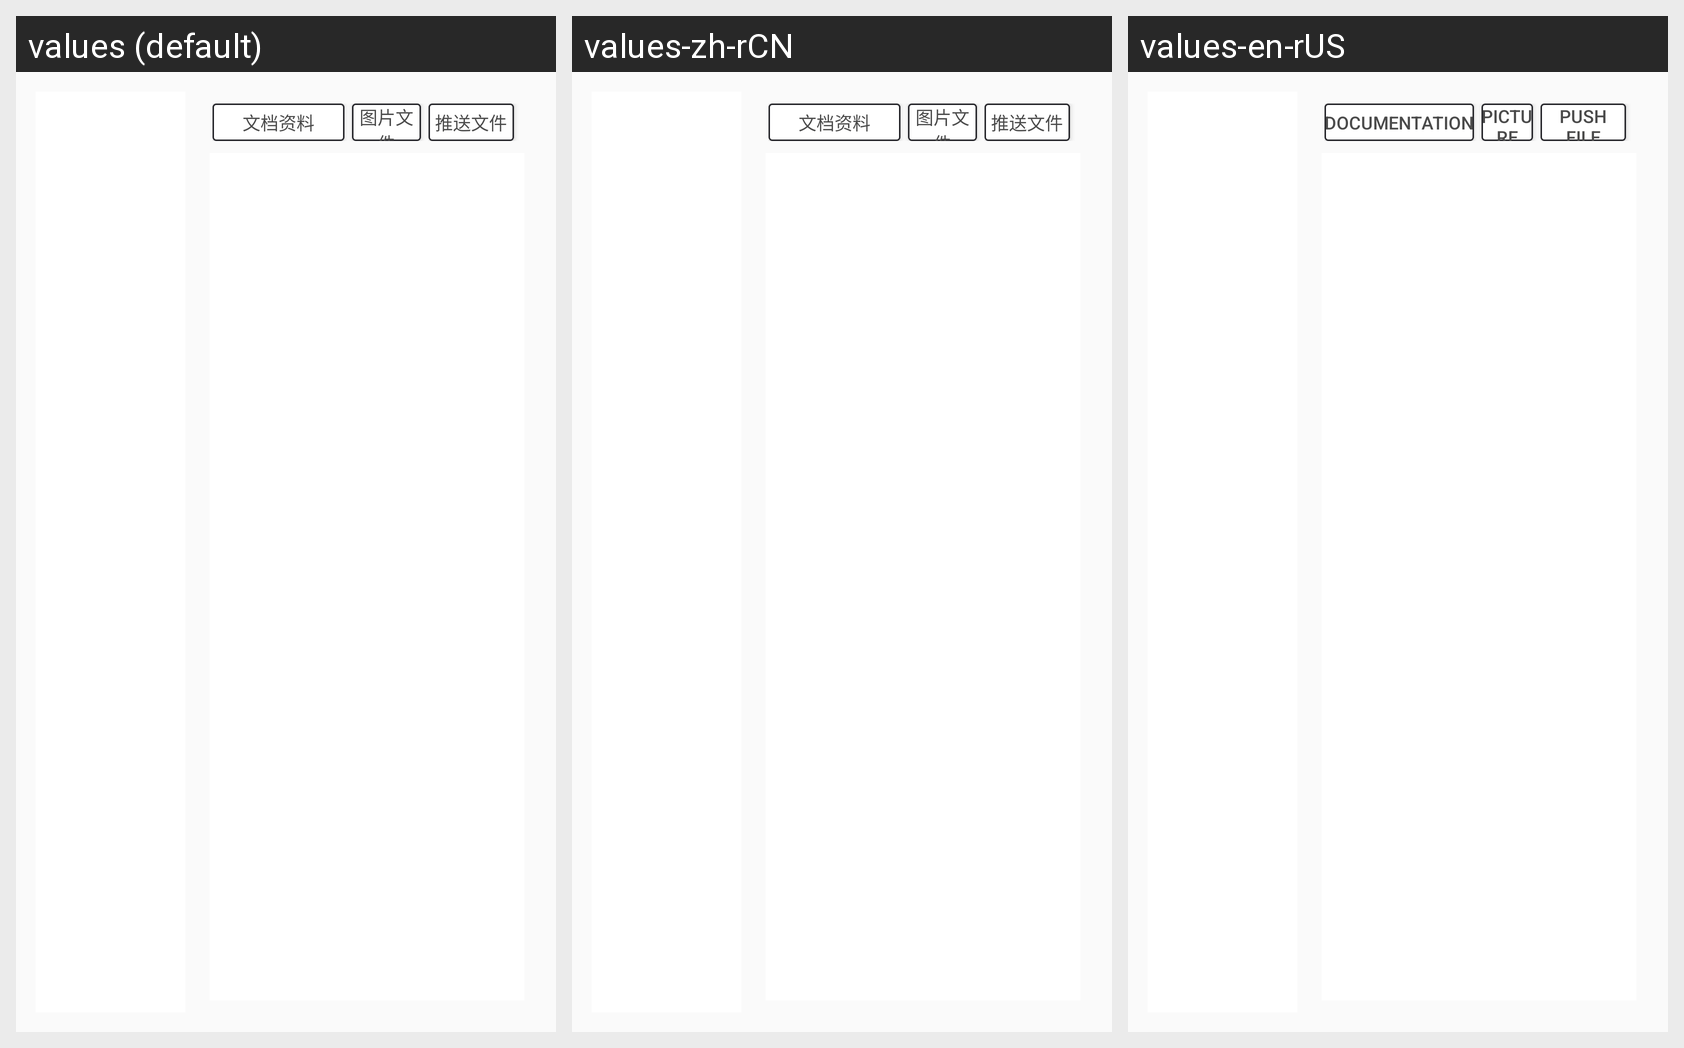

The same Android screen rendered under several of its app's locales, left to right. List the strings drawn on it with the default value and each locale's translation.
Android screen res/layout/fragment_annotation.xml rendered under 3 locales, left to right: values (default), values-zh-rCN, values-en-rUS. Device: Nexus 5 (rendered at 1080×1920; each locale shown at half size, 540×960, under a caption strip naming it); theme AppTheme.
Strings drawn on this screen, with the default value and each locale's value (text and hints the layout hard-codes, and strings that could not be matched under every locale, appear in the picture but are not listed):

documentation_data
  values: 文档资料
  values-zh-rCN: 文档资料  [not translated; the default value is used]
  values-en-rUS: Documentation

picture_file
  values: 图片文件
  values-zh-rCN: 图片文件
  values-en-rUS: Picture file

push_file
  values: 推送文件
  values-zh-rCN: 推送文件
  values-en-rUS: Push file
